Run: headless pygame with SDL's dummy video driver; simulated clock (each Clock.tick advances the game by its frame time, no real sleeping); random seed 0; keys injected as events and as key.get_pressed() state; mouse plan: one left click at the window centre at the start of phase 2, then a move to the lower-right quarter at the start of phase 3.
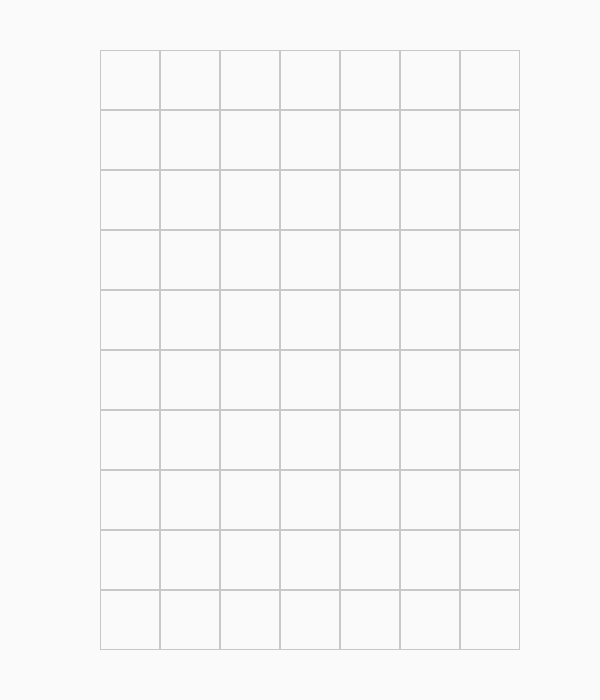
Frame 1 of 4 · flips 1–60 · no input
Frame 2 of 4 · flips 61–180 · clicked the window centre · tapped SPACE, RETURN · held RIGHT (→), D · screen unchanged from frame 1, image omitted
Frame 3 of 4 · flips 181–300 · moved the mouse to the lower-right quarter · held DOWN (↓), S · screen unchanged from frame 2, image omitted
Frame 4 of 4 · flips 301–420 · held LEFT (←), A, UP (↑), W · screen unchanged from frame 3, image omitted

The pygame program that drew these frames:

import pygame

import sys

import os

from pygame.locals import *

def drawGrid():
    midx = int(WINDOW_WIDTH/2)
    midy = int(WINDOW_HEIGHT/2)
    startx = midx-200
    stopx = midx+200
    starty = midy-300
    stopy = midy+300

    #drawing the grid
    for x in range(startx, stopx, blockSize):
        for y in range(starty, stopy, blockSize):
            rect = pygame.Rect(x, y, blockSize, blockSize)
            Grid.append(rect)
            pygame.draw.rect(screen, WHITE, rect, 1)

def check_pressed ():
    centre_x = blockSize/2
    centre_y = blockSize/2
    mousex ,mousey = pygame.mouse.get_pos()
    # click = pygame.mouse.get_pressed()
    #loop to check which cell was pressed
    for cell in Grid:
        if mousex > cell.x and mousex < cell.x + blockSize and mousey > cell.y and mousey < cell.y + blockSize:
            # pygame.mouse.set_visible(0)
            pygame.draw.circle(screen, (140,0,100), (centre_x+cell.x, centre_y+cell.y), 20)


global WHITE,WINDOW_HEIGHT,WINDOW_WIDTH,Grid,blockSize,screen
blockSize = 60
Grid = []
WHITE = (200,200,200)
WINDOW_WIDTH = 600
WINDOW_HEIGHT = 700

pygame.init()  # initialize pygame

clock = pygame.time.Clock()

screen = pygame.display.set_mode((WINDOW_WIDTH, WINDOW_HEIGHT))
background = pygame.Surface(screen.get_size())
background = background.convert()
background.fill((250,250,250))
screen.blit(background, (0,0))

pygame.mouse.set_visible(1)

pygame.display.set_caption('Chain Reaction Game')

while True:
    clock.tick(60)# Max FPS
    # screen.blit(bg, (0, 0))
    x, y = pygame.mouse.get_pos()
    drawGrid()

    for event in pygame.event.get():
        if event.type == pygame.QUIT:
            sys.exit()
        if event.type == MOUSEBUTTONDOWN:
            check_pressed()

    pygame.display.update()#Refreshes the screen
